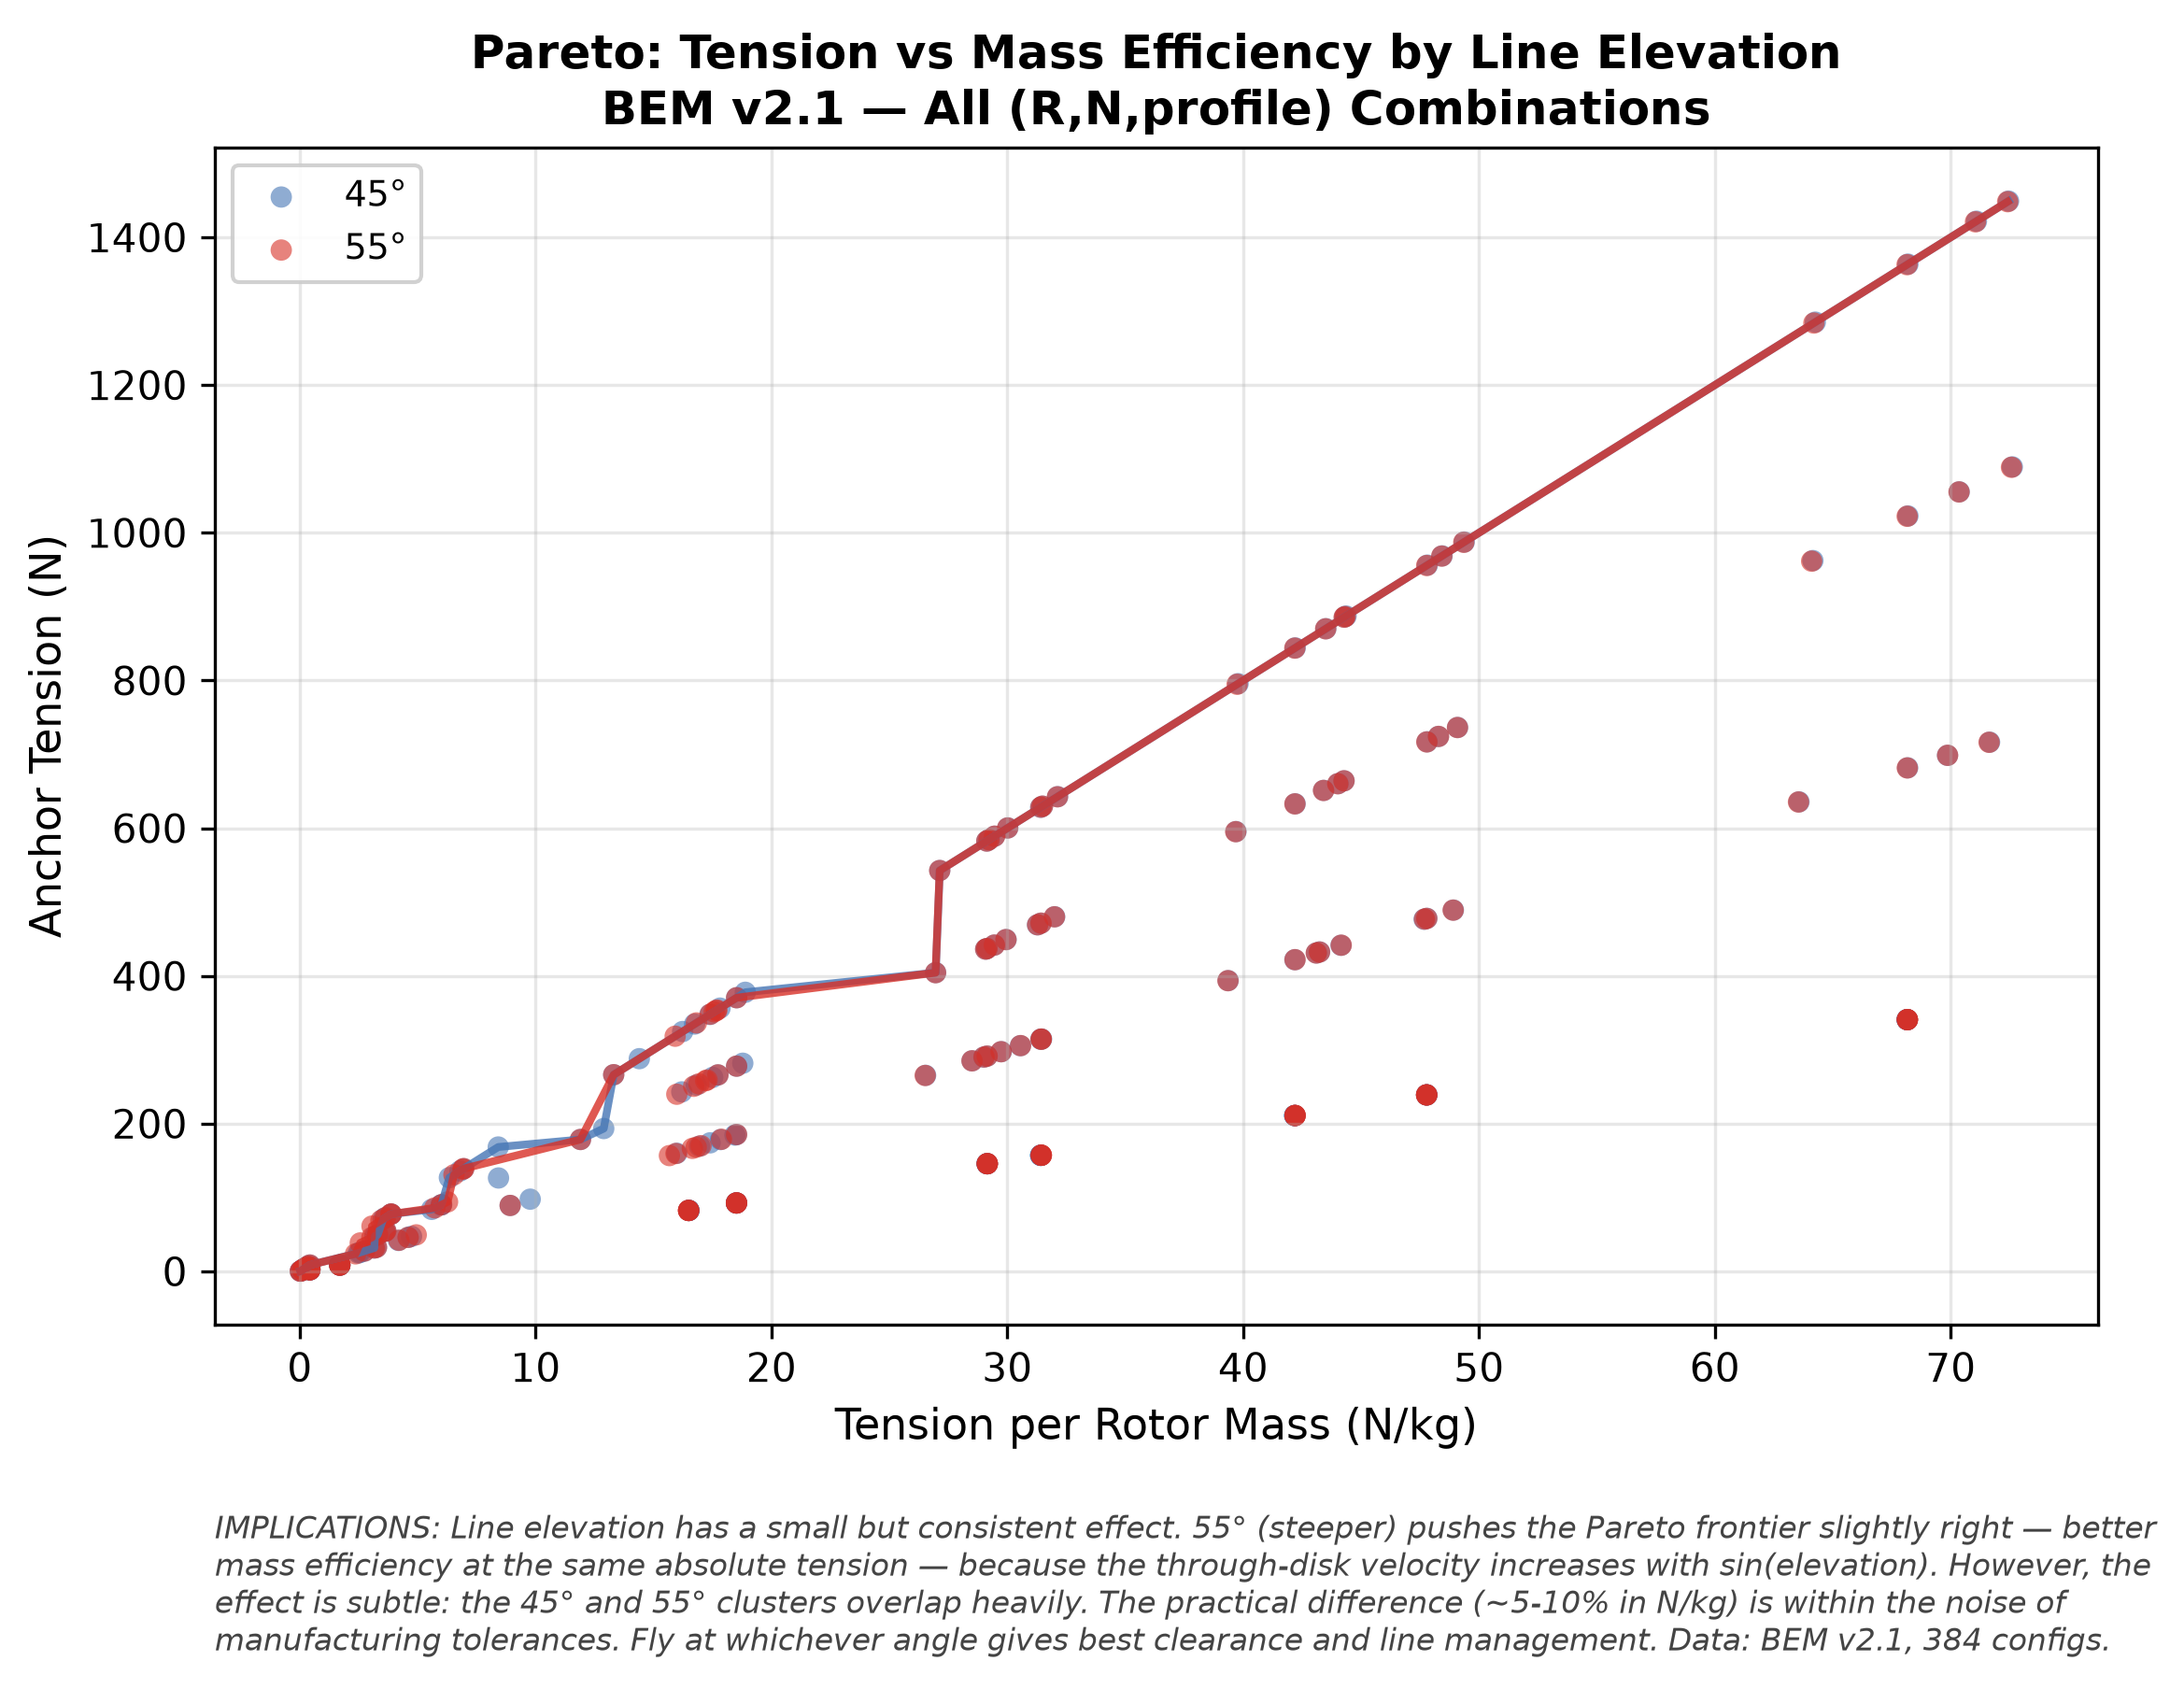

The script that saved this image:
#!/usr/bin/env python3
"""bem-pareto-elevation: Anchor tension vs mass efficiency coloured by line elevation."""
import csv, matplotlib
matplotlib.use("Agg")
import matplotlib.pyplot as plt
import numpy as np

ROTOR_MASS = 5.0
rows = []
with open("../../bem_full_sweep.tsv") as f:
    for r in csv.DictReader(f, delimiter="\t"):
        t = float(r["anchor_tension"])
        if t <= 0:
            continue
        n = int(r["n_rotors"])
        rows.append({
            "elevation": float(r["elevation"]), "n": n, "tension": t,
            "nkg": t / (n * ROTOR_MASS),
        })

fig, ax = plt.subplots(figsize=(8, 6))
fig.patch.set_facecolor("white"); ax.set_facecolor("white")

elevs = [45.0, 55.0]
colors = {45.0: "#4575b4", 55.0: "#d73027"}

for elev in elevs:
    xs = [r["nkg"] for r in rows if r["elevation"] == elev]
    ys = [r["tension"] for r in rows if r["elevation"] == elev]
    ax.scatter(xs, ys, c=colors[elev], s=30, alpha=0.6,
              label=f"{elev:.0f}\u00b0", edgecolors="none")

# Pareto frontier per elevation
for elev in elevs:
    pts = sorted([(r["nkg"], r["tension"]) for r in rows if r["elevation"] == elev])
    if not pts:
        continue
    px, py, my = [], [], 0
    for nkg, t in pts:
        if t > my:
            my = t; px.append(nkg); py.append(t)
    ax.plot(px, py, "-", color=colors[elev], linewidth=2, alpha=0.8)

ax.set_xlabel("Tension per Rotor Mass (N/kg)", fontsize=11)
ax.set_ylabel("Anchor Tension (N)", fontsize=11)
ax.set_title("Pareto: Tension vs Mass Efficiency by Line Elevation\n"
             "BEM v2.1 — All (R,N,profile) Combinations",
             fontsize=12, fontweight="bold")
ax.legend(fontsize=9, framealpha=0.9)
ax.grid(True, alpha=0.3)

caption = (
    "IMPLICATIONS: Line elevation has a small but consistent effect. 55\u00b0 "
    "(steeper) pushes the Pareto frontier slightly right — better mass efficiency "
    "at the same absolute tension — because the through-disk velocity increases "
    "with sin(elevation). However, the effect is subtle: the 45\u00b0 and 55\u00b0 "
    "clusters overlap heavily. The practical difference (~5-10% in N/kg) is within "
    "the noise of manufacturing tolerances. Fly at whichever angle gives best "
    "clearance and line management. Data: BEM v2.1, 384 configs."
)
fig.text(0.10, 0.02, caption, fontsize=8, color="#444444",
         ha="left", va="bottom", style="italic", wrap=True)
plt.subplots_adjust(left=0.10, right=0.94, top=0.92, bottom=0.22)
fig.savefig("bem-pareto-elevation.png", dpi=300, facecolor="white", bbox_inches="tight")
fig.savefig("bem-pareto-elevation.pdf", facecolor="white", bbox_inches="tight")
plt.close()
print("bem-pareto-elevation.png + .pdf generated")
